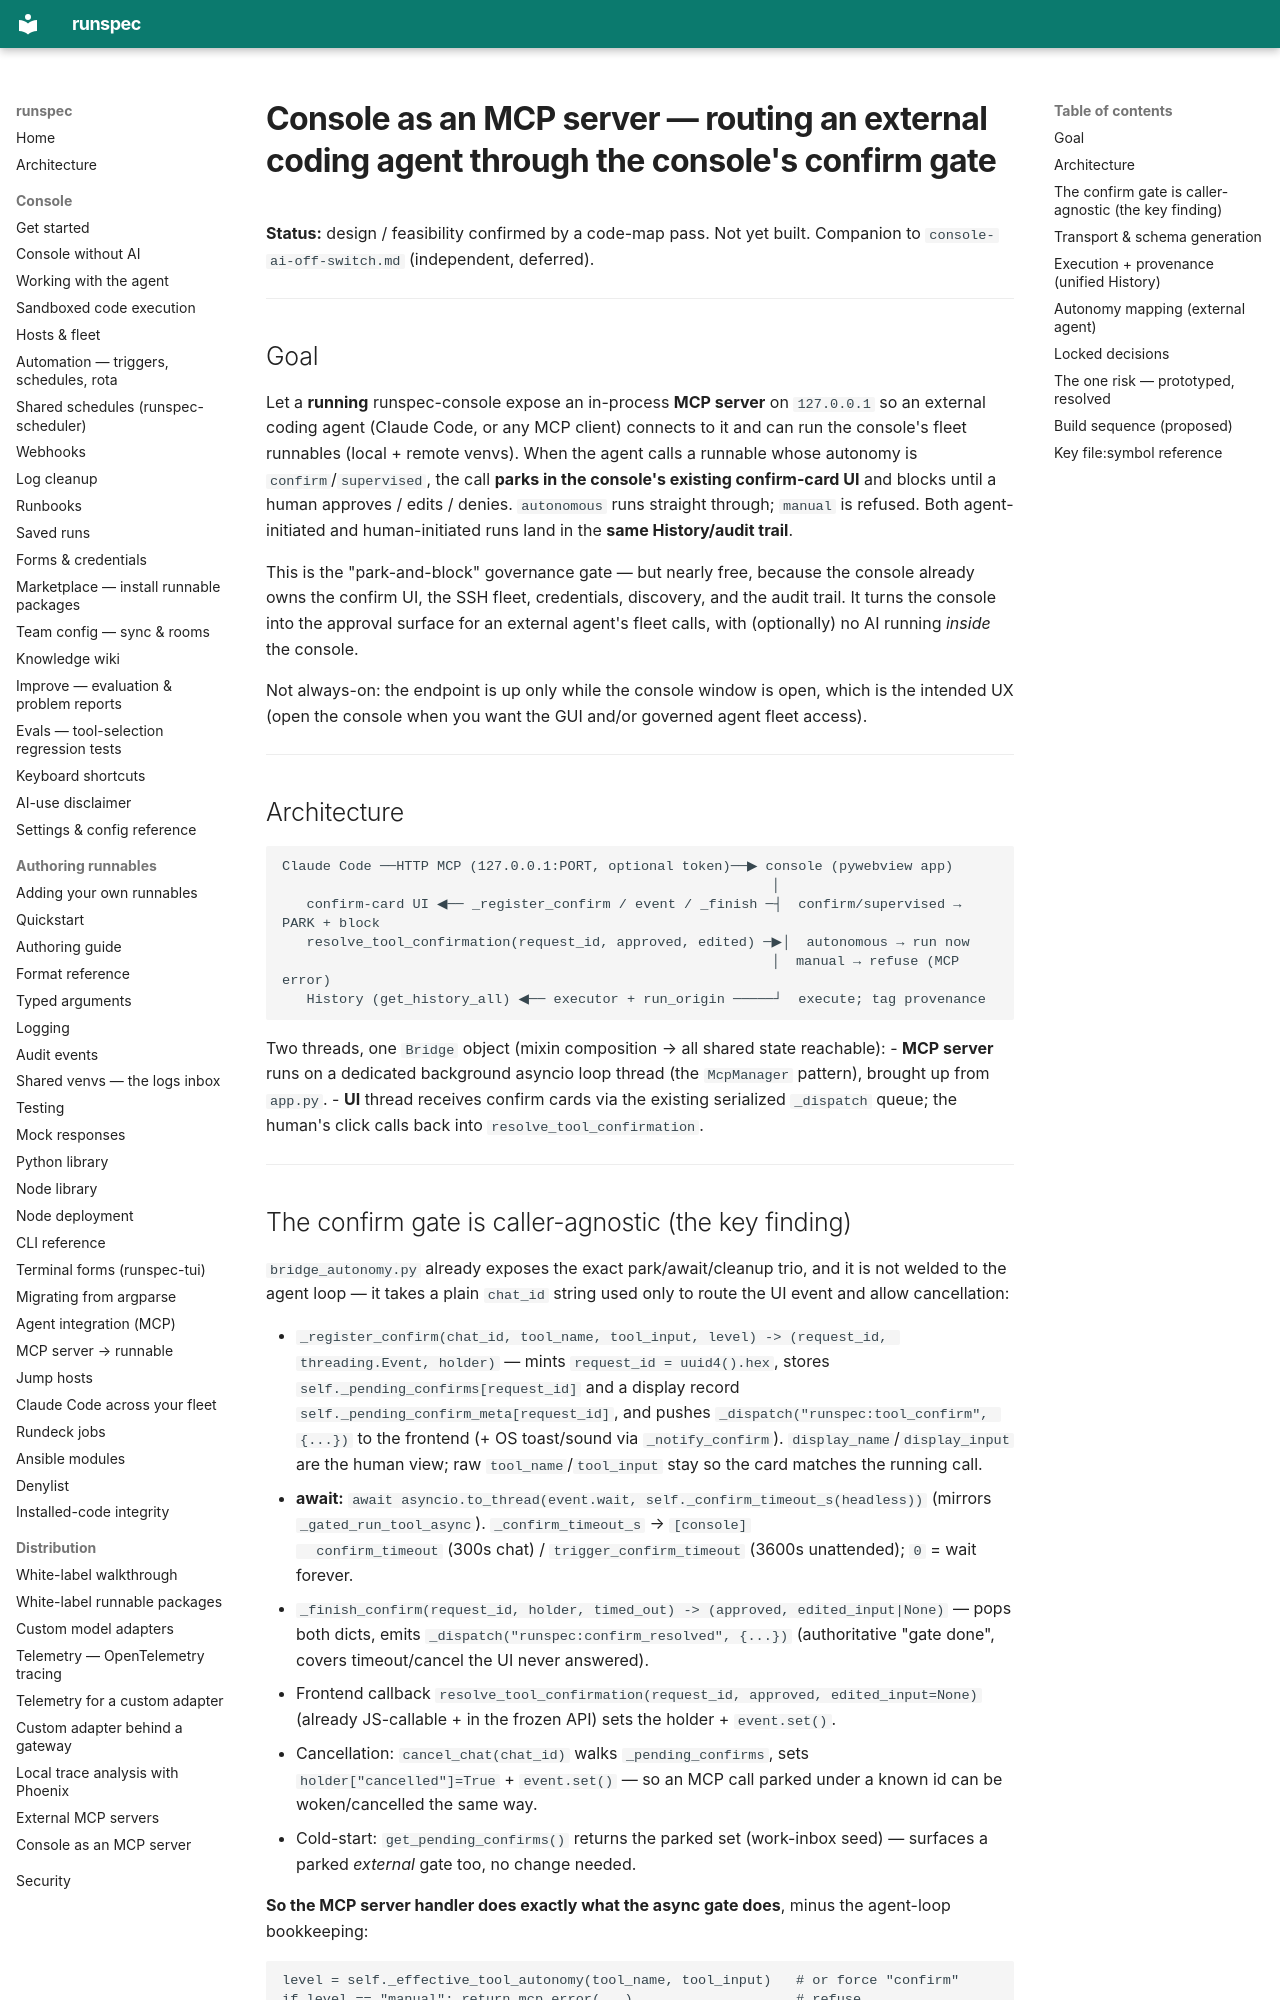

repository: runspec-app/runspec · page: design/console-mcp-server/index.html · generator: mkdocs

# Console as an MCP server — routing an external coding agent through the console's confirm gate

**Status:** design / feasibility confirmed by a code-map pass. Not yet built.
Companion to `console-ai-off-switch.md` (independent, deferred).

---

## Goal

Let a **running** runspec-console expose an in-process **MCP server** on
`127.0.0.1` so an external coding agent (Claude Code, or any MCP client) connects
to it and can run the console's fleet runnables (local + remote venvs). When the
agent calls a runnable whose autonomy is `confirm`/`supervised`, the call **parks
in the console's existing confirm-card UI** and blocks until a human
approves / edits / denies. `autonomous` runs straight through; `manual` is
refused. Both agent-initiated and human-initiated runs land in the **same
History/audit trail**.

This is the "park-and-block" governance gate — but nearly free, because the
console already owns the confirm UI, the SSH fleet, credentials, discovery, and
the audit trail. It turns the console into the approval surface for an external
agent's fleet calls, with (optionally) no AI running *inside* the console.

Not always-on: the endpoint is up only while the console window is open, which is
the intended UX (open the console when you want the GUI and/or governed agent
fleet access).

---

## Architecture

```
Claude Code ──HTTP MCP (127.0.0.1:PORT, optional token)──▶ console (pywebview app)
                                                            │
   confirm-card UI ◀── _register_confirm / event / _finish ─┤  confirm/supervised → PARK + block
   resolve_tool_confirmation(request_id, approved, edited) ─▶│  autonomous → run now
                                                            │  manual → refuse (MCP error)
   History (get_history_all) ◀── executor + run_origin ─────┘  execute; tag provenance
```

Two threads, one `Bridge` object (mixin composition → all shared state reachable):
- **MCP server** runs on a dedicated background asyncio loop thread (the
  `McpManager` pattern), brought up from `app.py`.
- **UI** thread receives confirm cards via the existing serialized `_dispatch`
  queue; the human's click calls back into `resolve_tool_confirmation`.

---
